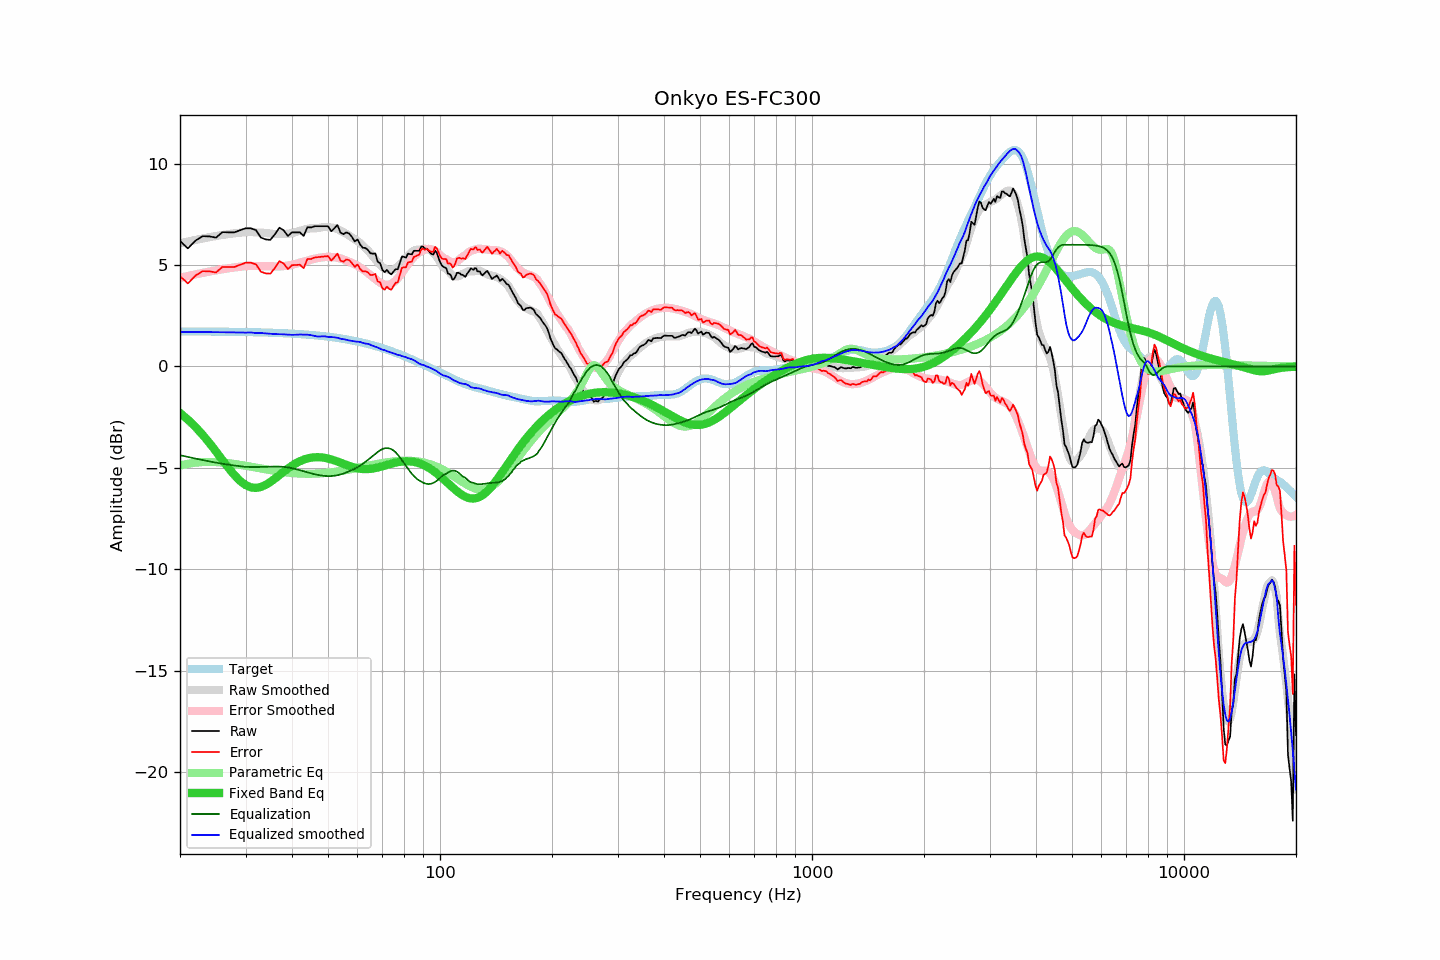

The data file committed next to this chart (first rows):
frequency, raw, error, smoothed, error_smoothed, equalization, parametric_eq, equalized_raw, equalized_smoothed, target
20, 6.18, 4.45, 6.07, 4.37, -4.37, -2.29, 1.81, 1.70, 1.73
21, 5.82, 4.09, 6.16, 4.46, -4.46, -2.62, 1.36, 1.70, 1.73
22, 6.20, 4.47, 6.24, 4.54, -4.54, -2.98, 1.66, 1.70, 1.73
23, 6.42, 4.70, 6.31, 4.61, -4.61, -3.36, 1.81, 1.70, 1.72
24, 6.41, 4.69, 6.37, 4.68, -4.68, -3.77, 1.73, 1.69, 1.72
25, 6.35, 4.63, 6.43, 4.74, -4.74, -4.19, 1.61, 1.69, 1.72
26, 6.62, 4.91, 6.48, 4.79, -4.79, -4.61, 1.83, 1.69, 1.72
27, 6.61, 4.90, 6.53, 4.84, -4.84, -5.00, 1.77, 1.68, 1.71
28, 6.61, 4.90, 6.56, 4.88, -4.88, -5.35, 1.73, 1.68, 1.71
29, 6.71, 5.01, 6.59, 4.92, -4.92, -5.64, 1.79, 1.68, 1.70
30, 6.81, 5.11, 6.62, 4.95, -4.95, -5.84, 1.86, 1.67, 1.70
31, 6.81, 5.12, 6.63, 4.95, -4.95, -5.96, 1.86, 1.68, 1.69
32, 6.72, 5.03, 6.60, 4.96, -4.96, -5.99, 1.77, 1.65, 1.69
33, 6.35, 4.67, 6.60, 4.95, -4.95, -5.94, 1.40, 1.65, 1.68
34, 6.26, 4.59, 6.58, 4.94, -4.94, -5.83, 1.32, 1.63, 1.67
35, 6.24, 4.57, 6.56, 4.94, -4.94, -5.69, 1.30, 1.62, 1.67
36, 6.52, 4.86, 6.53, 4.93, -4.93, -5.52, 1.59, 1.60, 1.66
37, 6.84, 5.19, 6.53, 4.93, -4.93, -5.35, 1.91, 1.59, 1.65
38, 6.71, 5.07, 6.53, 4.95, -4.95, -5.18, 1.77, 1.58, 1.64
39, 6.43, 4.80, 6.54, 4.97, -4.97, -5.03, 1.46, 1.57, 1.63
40, 6.61, 4.99, 6.57, 5.01, -5.01, -4.89, 1.60, 1.56, 1.62
41, 6.61, 5.00, 6.63, 5.06, -5.06, -4.77, 1.55, 1.57, 1.61
42, 6.61, 5.02, 6.69, 5.11, -5.11, -4.67, 1.50, 1.57, 1.60
43, 6.43, 4.85, 6.74, 5.16, -5.16, -4.59, 1.27, 1.57, 1.58
44, 6.86, 5.29, 6.78, 5.22, -5.22, -4.53, 1.65, 1.57, 1.57
45, 6.85, 5.30, 6.81, 5.27, -5.27, -4.50, 1.59, 1.55, 1.55
46, 6.91, 5.37, 6.81, 5.31, -5.31, -4.47, 1.60, 1.50, 1.54
47, 6.91, 5.39, 6.82, 5.34, -5.34, -4.47, 1.57, 1.47, 1.52
48, 6.91, 5.41, 6.85, 5.37, -5.37, -4.48, 1.54, 1.48, 1.51
49, 6.91, 5.42, 6.88, 5.39, -5.39, -4.50, 1.52, 1.49, 1.49
50, 6.91, 5.44, 6.86, 5.40, -5.40, -4.54, 1.51, 1.46, 1.47
51, 6.66, 5.21, 6.85, 5.40, -5.40, -4.58, 1.26, 1.45, 1.45
52, 6.81, 5.38, 6.82, 5.38, -5.38, -4.63, 1.43, 1.44, 1.43
53, 6.97, 5.56, 6.77, 5.36, -5.36, -4.68, 1.61, 1.41, 1.41
54, 6.60, 5.22, 6.69, 5.32, -5.32, -4.74, 1.28, 1.37, 1.38
55, 6.52, 5.16, 6.62, 5.28, -5.28, -4.80, 1.25, 1.35, 1.36
56, 6.61, 5.27, 6.54, 5.22, -5.22, -4.85, 1.39, 1.32, 1.34
57, 6.55, 5.24, 6.44, 5.16, -5.16, -4.90, 1.39, 1.28, 1.31
58, 6.38, 5.10, 6.36, 5.10, -5.10, -4.95, 1.28, 1.26, 1.28
59, 6.16, 4.90, 6.27, 5.04, -5.04, -4.99, 1.12, 1.24, 1.26
60, 6.26, 5.03, 6.19, 4.97, -4.97, -5.02, 1.29, 1.22, 1.23
61, 6.01, 4.81, 6.09, 4.89, -4.89, -5.04, 1.13, 1.21, 1.20
62, 5.85, 4.68, 5.96, 4.80, -4.80, -5.05, 1.05, 1.16, 1.17
63, 5.84, 4.70, 5.83, 4.70, -4.70, -5.06, 1.14, 1.13, 1.14
64, 5.74, 4.63, 5.72, 4.60, -4.60, -5.06, 1.14, 1.12, 1.11
65, 5.58, 4.50, 5.57, 4.50, -4.50, -5.05, 1.08, 1.07, 1.08
66, 5.56, 4.52, 5.42, 4.40, -4.40, -5.03, 1.16, 1.02, 1.04
67, 5.57, 4.56, 5.28, 4.31, -4.31, -5.01, 1.26, 0.98, 1.01
68, 5.16, 4.19, 5.15, 4.22, -4.22, -4.98, 0.95, 0.93, 0.98
69, 5.09, 4.15, 5.01, 4.13, -4.13, -4.95, 0.96, 0.88, 0.94
70, 4.76, 3.86, 4.90, 4.07, -4.07, -4.92, 0.69, 0.83, 0.90
71, 4.65, 3.78, 4.84, 4.03, -4.03, -4.88, 0.62, 0.80, 0.87
72, 4.76, 3.93, 4.78, 4.02, -4.02, -4.85, 0.74, 0.76, 0.83
73, 4.61, 3.82, 4.75, 4.04, -4.04, -4.82, 0.58, 0.72, 0.79
74, 4.54, 3.79, 4.76, 4.07, -4.07, -4.79, 0.47, 0.69, 0.75
75, 4.68, 3.97, 4.79, 4.14, -4.14, -4.76, 0.54, 0.65, 0.72
76, 4.80, 4.13, 4.84, 4.23, -4.23, -4.74, 0.57, 0.61, 0.68
77, 4.79, 4.15, 4.92, 4.35, -4.35, -4.71, 0.44, 0.57, 0.64
78, 5.10, 4.50, 5.03, 4.48, -4.48, -4.70, 0.62, 0.56, 0.60
79, 5.42, 4.87, 5.13, 4.62, -4.62, -4.68, 0.81, 0.52, 0.56
... 553 more rows
